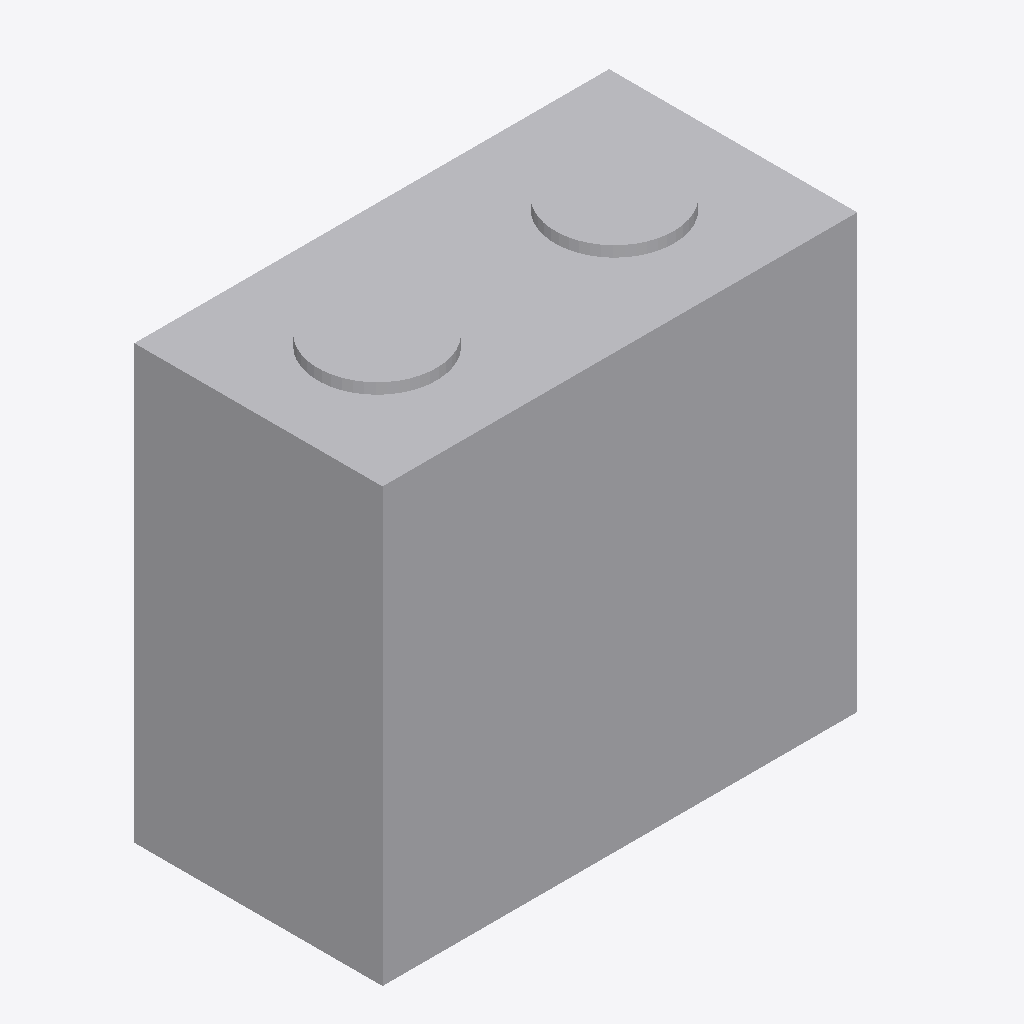
Isometric view of an IFC building model (IFC-SPF (STEP), schema IFC4, length unit millimetre), seen from the south-west, elements coloured by IFC class: 1 other element (light grey).
Extent 2.4 m × 1.1 m × 2.1 m (x, y, z). Elements (1): 1 IfcBuildingElementProxy.

HEADER;
FILE_DESCRIPTION((''),'2;1');
FILE_NAME('','2024-10-21T12:11:27',(''),(''),'Processor version 5.1.0.0','Xbim.IO.MemoryModel','');
FILE_SCHEMA(('IFC4'));
ENDSEC;
DATA;
#1=IFCPROJECT('08b1CoEez2d97E5NLS5mJb',#2,'Project',$,$,$,$,(#19,#22,#23),#7);
#72=IFCBUILDINGELEMENTPROXY('2bK6a5yOv82RUVpnRl_NHm',#2,'Чиллер (3D модель)',$,$,#81,#73,$,$);
ENDSEC;
